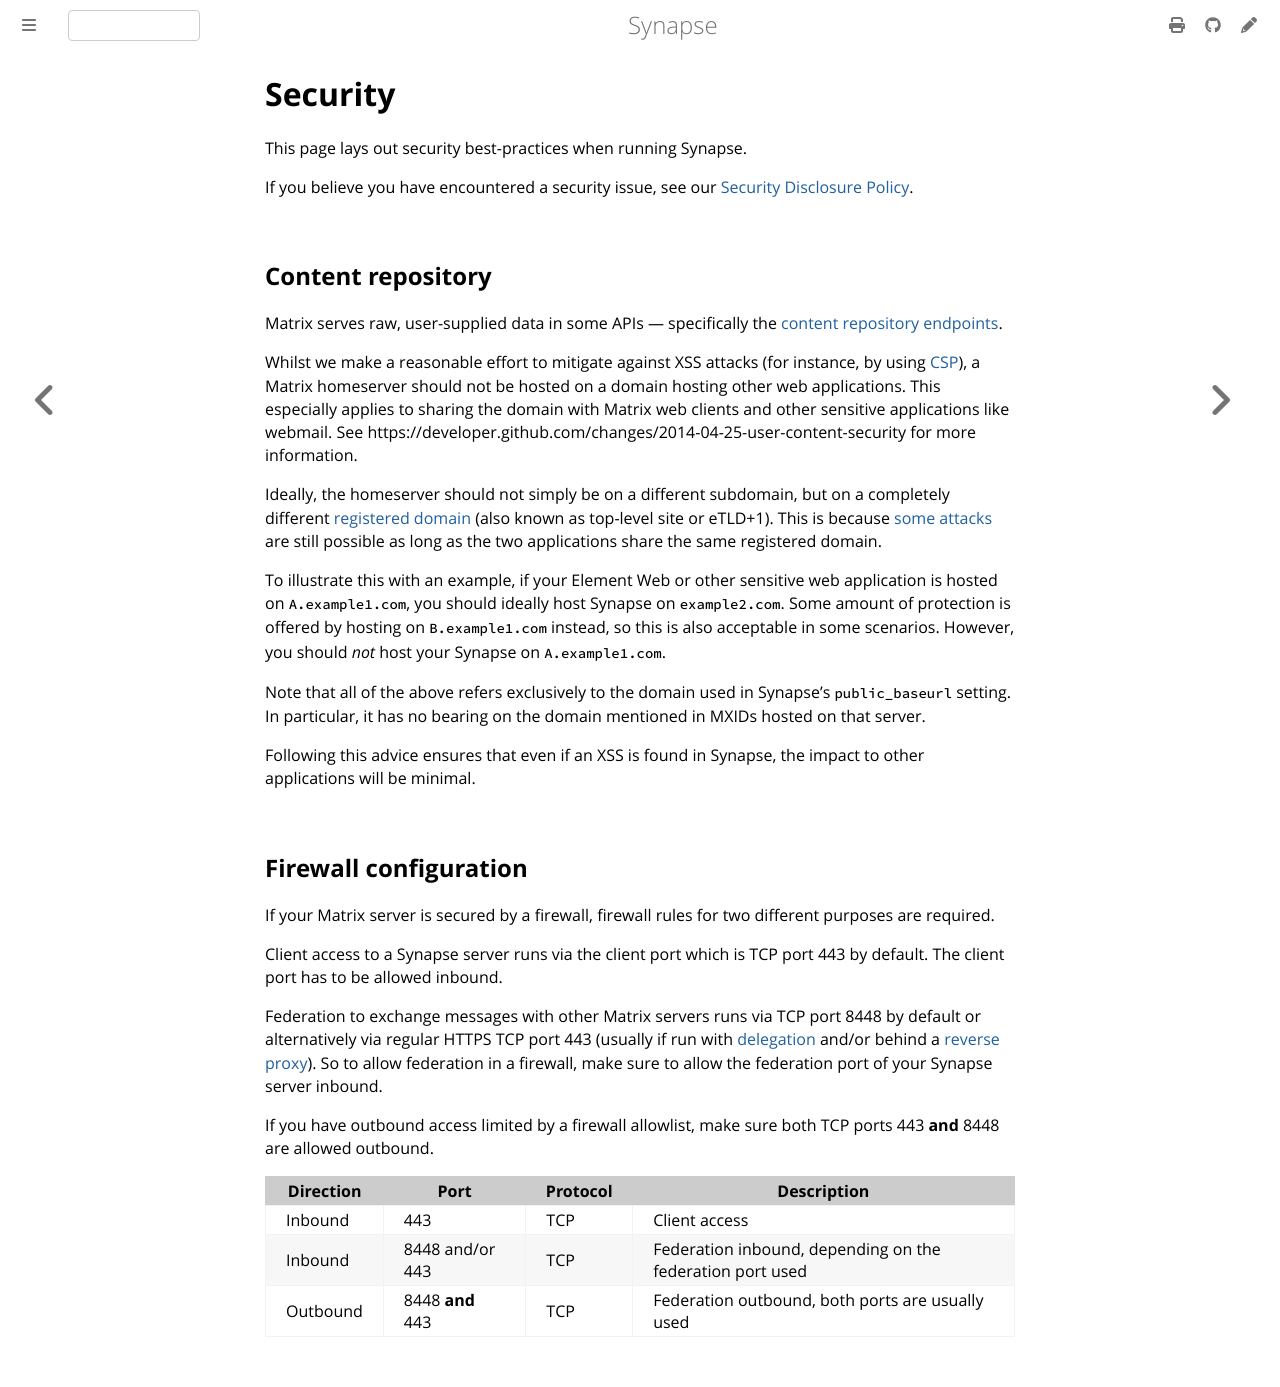

repository: alpinebuster/synapse · page: develop/setup/security.html · generator: mdbook

# Security

This page lays out security best-practices when running Synapse.

If you believe you have encountered a security issue, see our [Security
Disclosure Policy](https://element.io/en/security/security-disclosure-policy).

## Content repository

Matrix serves raw, user-supplied data in some APIs — specifically the [content
repository endpoints](https://matrix.org/docs/spec/client_server/latest.html#get-matrix-media-r0-download-servername-mediaid).

Whilst we make a reasonable effort to mitigate against XSS attacks (for
instance, by using [CSP](https://github.com/matrix-org/synapse/pull/1021)), a
Matrix homeserver should not be hosted on a domain hosting other web
applications. This especially applies to sharing the domain with Matrix web
clients and other sensitive applications like webmail. See
https://developer.github.com/changes/2014-04-25-user-content-security for more
information.

Ideally, the homeserver should not simply be on a different subdomain, but on a
completely different [registered
domain](https://tools.ietf.org/html/draft-ietf-httpbis-rfc6265bis-03#section-2.3)
(also known as top-level site or eTLD+1). This is because [some
attacks](https://en.wikipedia.org/wiki/Session_fixation#Attacks_using_cross-subdomain_cookie)
are still possible as long as the two applications share the same registered
domain.


To illustrate this with an example, if your Element Web or other sensitive web
application is hosted on `A.example1.com`, you should ideally host Synapse on
`example2.com`. Some amount of protection is offered by hosting on
`B.example1.com` instead, so this is also acceptable in some scenarios.
However, you should *not* host your Synapse on `A.example1.com`.

Note that all of the above refers exclusively to the domain used in Synapse's
`public_baseurl` setting. In particular, it has no bearing on the domain
mentioned in MXIDs hosted on that server.

Following this advice ensures that even if an XSS is found in Synapse, the
impact to other applications will be minimal.

## Firewall configuration

If your Matrix server is secured by a firewall, firewall rules for two different purposes are required.

Client access to a Synapse server runs via the client port which is TCP port 443 by default. The client port has to be allowed inbound.

Federation to exchange messages with other Matrix servers runs via TCP port 8448 by default or alternatively via regular HTTPS TCP port 443 (usually if run with [delegation](../delegate.md) and/or behind a [reverse proxy](../reverse_proxy.md)). So to allow federation in a firewall, make sure to allow the federation port of your Synapse server inbound.

If you have outbound access limited by a firewall allowlist, make sure both TCP ports 443 **and** 8448 are allowed outbound.

Direction | Port             | Protocol | Description
--------- | ---------------- | -------- | -----------
Inbound   | 443              | TCP      | Client access
Inbound   | 8448 and/or 443  | TCP      | Federation inbound, depending on the federation port used
Outbound  | 8448 **and** 443 | TCP      | Federation outbound, both ports are usually used
